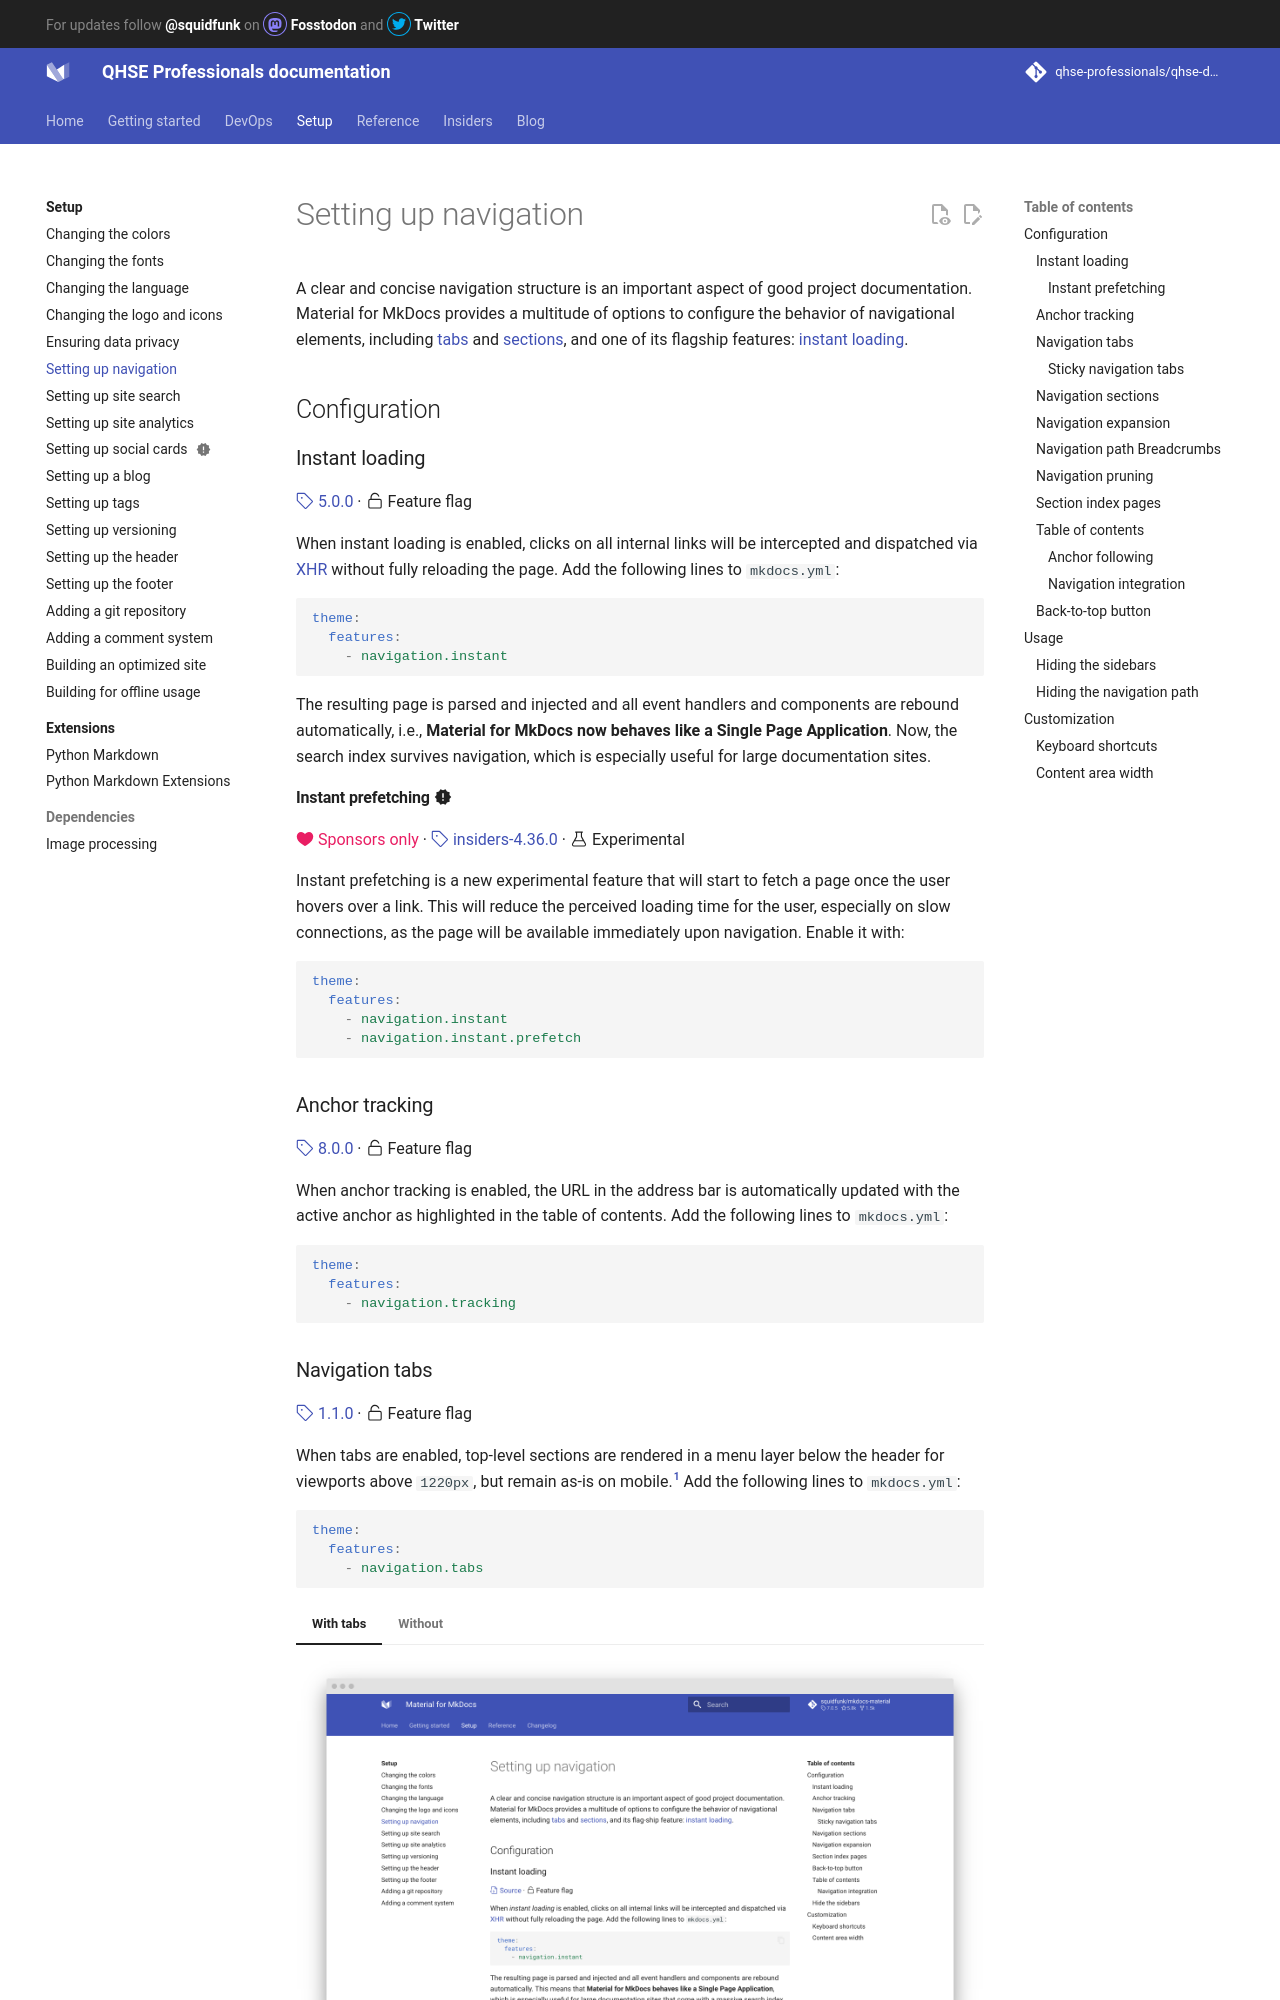

repository: qhse-professionals/qhse-docs · page: setup/setting-up-navigation/index.html · generator: mkdocs

# Setting up navigation

A clear and concise navigation structure is an important aspect of good project 
documentation. Material for MkDocs provides a multitude of options to configure
the behavior of navigational elements, including [tabs] and [sections], and one
of its flagship features: [instant loading].

  [tabs]: #navigation-tabs
  [sections]: #navigation-sections
  [instant loading]: #instant-loading

## Configuration

### Instant loading

[:octicons-tag-24: 5.0.0][Instant loading support] ·
:octicons-unlock-24: Feature flag

When instant loading is enabled, clicks on all internal links will be
intercepted and dispatched via [XHR] without fully reloading the page. Add
the following lines to `mkdocs.yml`:

``` yaml
theme:
  features:
    - navigation.instant
```

The resulting page is parsed and injected and all event handlers and components
are rebound automatically, i.e., __Material for MkDocs now behaves like a Single
Page Application__. Now, the search index survives navigation, which is
especially useful for large documentation sites.

  [Instant loading support]: https://github.com/squidfunk/mkdocs-material/releases/tag/5.0.0
  [XHR]: https://developer.mozilla.org/en-US/docs/Web/API/XMLHttpRequest

#### Instant prefetching :material-alert-decagram:{ .mdx-pulse title="Added on June 15, 2023" }

[:octicons-heart-fill-24:{ .mdx-heart } Sponsors only][Insiders]{ .mdx-insiders } ·
[:octicons-tag-24: insiders-4.36.0][Insiders] ·
:octicons-beaker-24: Experimental

Instant prefetching is a new experimental feature that will start to fetch a
page once the user hovers over a link. This will reduce the perceived loading
time for the user, especially on slow connections, as the page will be available
immediately upon navigation. Enable it with:

``` yaml
theme:
  features:
    - navigation.instant
    - navigation.instant.prefetch
```

  [Insiders]: ../insiders/index.md

### Anchor tracking

[:octicons-tag-24: 8.0.0][Anchor tracking support] ·
:octicons-unlock-24: Feature flag

When anchor tracking is enabled, the URL in the address bar is automatically
updated with the active anchor as highlighted in the table of contents. Add the
following lines to `mkdocs.yml`:

``` yaml
theme:
  features:
    - navigation.tracking
```

  [Anchor tracking support]: https://github.com/squidfunk/mkdocs-material/releases/tag/8.0.0
